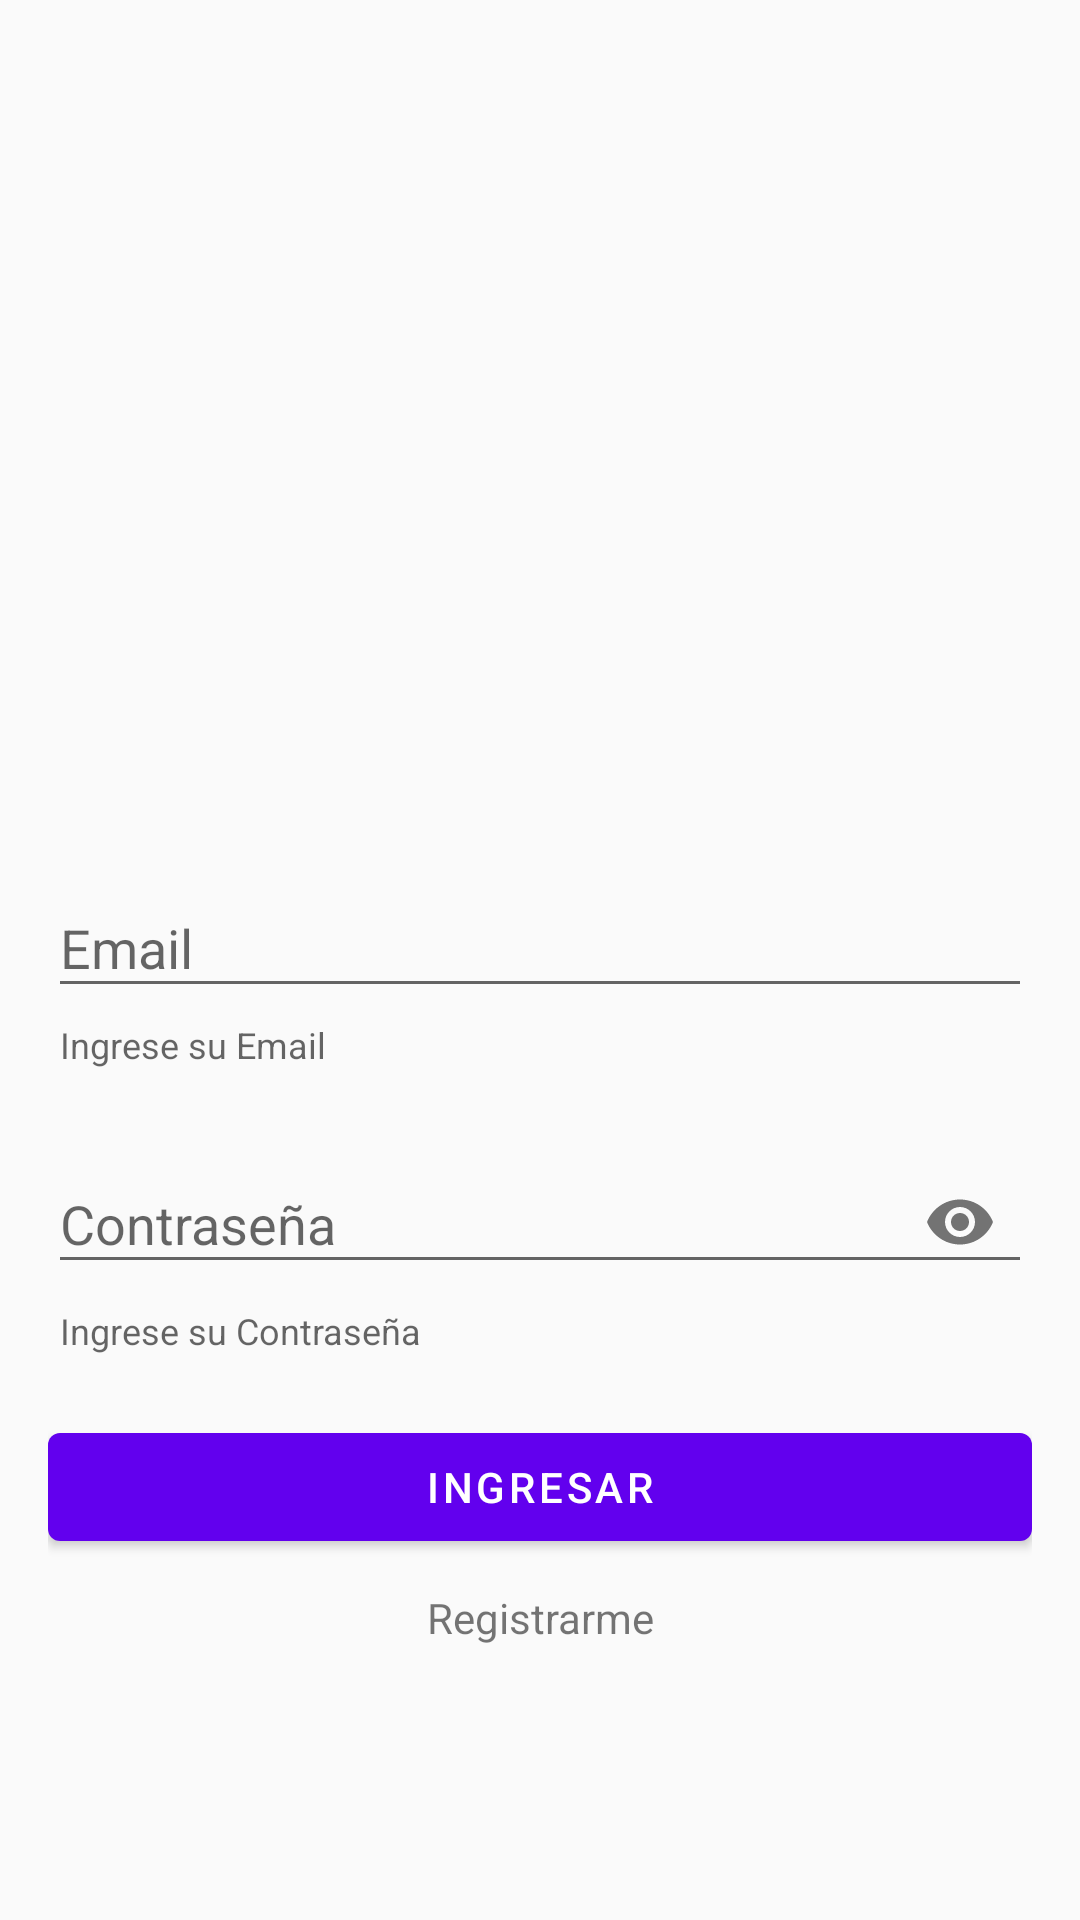

Reconstruct the res/layout file that produces this screen, plus the resources it refers to.
<!-- AndroidManifest.xml: application theme AppTheme -->
<!-- res/layout/activity_login.xml -->
<?xml version="1.0" encoding="utf-8"?>
<androidx.constraintlayout.widget.ConstraintLayout xmlns:android="http://schemas.android.com/apk/res/android"
    xmlns:app="http://schemas.android.com/apk/res-auto"
    xmlns:tools="http://schemas.android.com/tools"
    android:layout_width="match_parent"
    android:layout_height="match_parent"
    android:paddingHorizontal="16dp"
    tools:context=".ui.security.logIn.LoginActivity">

    <com.google.android.material.textfield.TextInputLayout
        android:id="@+id/textInputLayoutEmail"
        style="Widget.MaterialComponents.TextInputLayout.FilledBox.Dense"
        android:layout_width="0dp"
        android:layout_height="wrap_content"
        android:hint="Email"
        app:endIconMode="clear_text"
        app:helperText="Ingrese su Email"
        app:helperTextEnabled="true"
        app:layout_constraintBottom_toBottomOf="parent"
        app:layout_constraintEnd_toEndOf="parent"
        app:layout_constraintStart_toStartOf="parent"
        app:layout_constraintTop_toTopOf="parent"
        app:layout_constraintVertical_bias="0.5">

        <com.google.android.material.textfield.TextInputEditText
            android:id="@+id/textInputEditTextEmail"
            android:layout_width="match_parent"
            android:layout_height="wrap_content"
            android:inputType="textPersonName" />
    </com.google.android.material.textfield.TextInputLayout>

    <com.google.android.material.textfield.TextInputLayout
        android:id="@+id/textInputLayoutPassword"
        style="Widget.MaterialComponents.TextInputLayout.FilledBox.Dense"
        android:layout_width="0dp"
        android:layout_height="wrap_content"
        android:layout_marginTop="16dp"
        android:hint="Contraseña"
        app:endIconMode="password_toggle"
        app:helperText="Ingrese su Contraseña"
        app:helperTextEnabled="true"
        app:layout_constraintEnd_toEndOf="parent"
        app:layout_constraintStart_toStartOf="parent"
        app:layout_constraintTop_toBottomOf="@id/textInputLayoutEmail">

        <com.google.android.material.textfield.TextInputEditText
            android:id="@+id/textInputEditTextPassword"
            android:layout_width="match_parent"
            android:layout_height="wrap_content"
            android:inputType="textPassword" />
    </com.google.android.material.textfield.TextInputLayout>

    <com.google.android.material.button.MaterialButton
        android:id="@+id/materialButtonLogin"
        android:layout_width="0dp"
        android:layout_height="wrap_content"
        android:layout_marginTop="20dp"
        android:text="Ingresar"
        app:layout_constraintEnd_toEndOf="parent"
        app:layout_constraintStart_toStartOf="parent"
        app:layout_constraintTop_toBottomOf="@id/textInputLayoutPassword" />

    <TextView
        android:id="@+id/textViewRegister"
        android:layout_width="0dp"
        android:layout_height="wrap_content"
        android:layout_marginTop="10dp"
        android:gravity="center"
        android:linksClickable="true"
        android:text="Registrarme"
        android:textColorLink="@color/colorPrimary"
        app:layout_constraintEnd_toEndOf="parent"
        app:layout_constraintStart_toStartOf="parent"
        app:layout_constraintTop_toBottomOf="@id/materialButtonLogin" />

    <ProgressBar
        android:id="@+id/progressBarLogIn"
        android:layout_width="wrap_content"
        android:layout_height="wrap_content"
        android:layout_marginTop="16dp"
        android:visibility="gone"
        app:layout_constraintEnd_toEndOf="parent"
        app:layout_constraintStart_toStartOf="parent"
        app:layout_constraintTop_toBottomOf="@id/textViewRegister" />
</androidx.constraintlayout.widget.ConstraintLayout>
<!-- resources referenced by this layout -->
<resources>
  <color name="colorPrimary">#6200EE</color>
  <style name="AppTheme" parent="Theme.MaterialComponents.Light.NoActionBar.Bridge">
          
          <item name="colorPrimary">@color/colorPrimary</item>
          <item name="colorPrimaryDark">@color/colorPrimaryDark</item>
          <item name="colorAccent">@color/colorAccent</item>
      </style>
  <color name="colorPrimaryDark">#3700B3</color>
  <color name="colorAccent">#03DAC5</color>
</resources>
